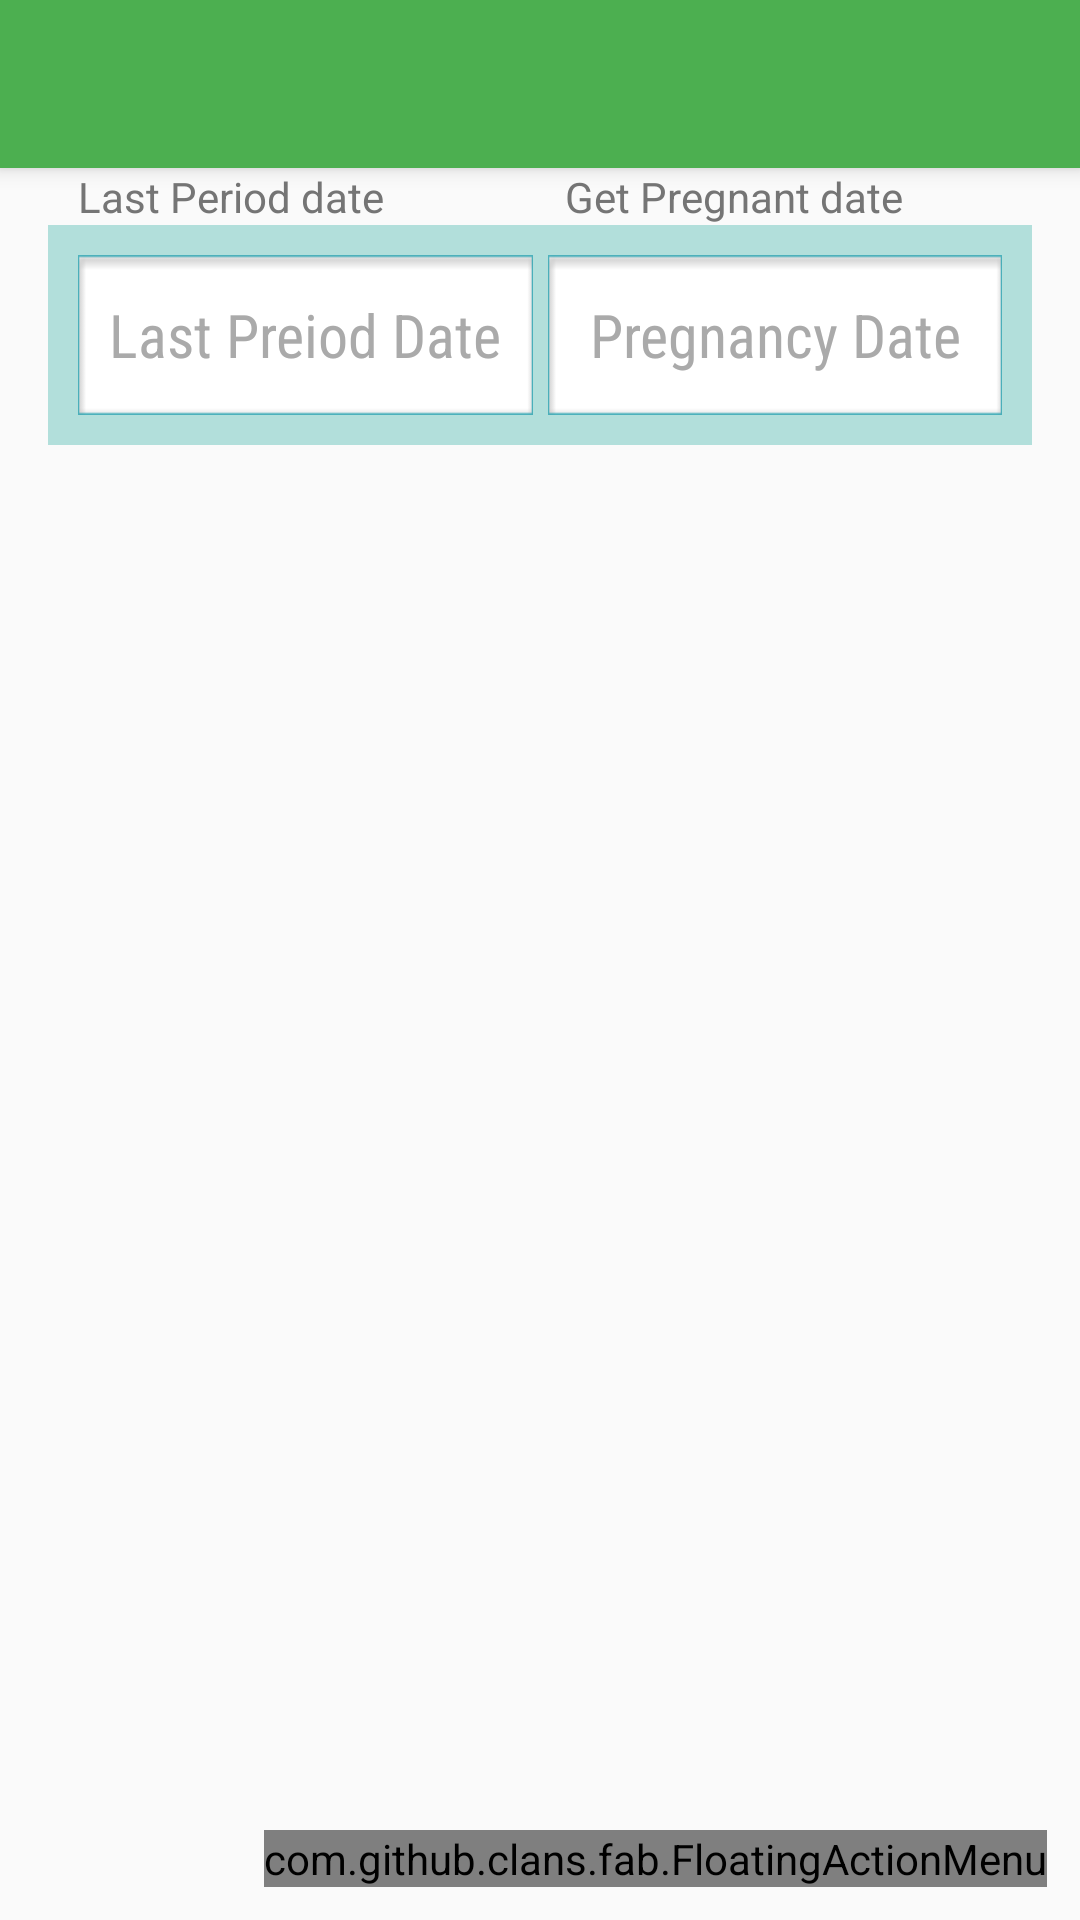

Write the Android layout XML for this screen, with the resource values it uses.
<!-- AndroidManifest.xml: activity theme AppTheme.NoActionBar -->
<!-- res/layout/activity_main.xml -->
<?xml version="1.0" encoding="utf-8"?>
<android.support.v4.widget.DrawerLayout xmlns:android="http://schemas.android.com/apk/res/android"
    xmlns:app="http://schemas.android.com/apk/res-auto"
    xmlns:tools="http://schemas.android.com/tools"
    android:id="@+id/drawer_layout"
    android:layout_width="match_parent"
    android:layout_height="match_parent"
    android:fitsSystemWindows="true"
    tools:openDrawer="start">

    <include
        layout="@layout/app_bar_main"
        android:layout_width="match_parent"
        android:layout_height="match_parent" />

    <android.support.design.widget.NavigationView
        android:id="@+id/nav_view"
        android:layout_width="wrap_content"
        android:layout_height="match_parent"
        android:layout_gravity="start"
        android:fitsSystemWindows="true"
        app:itemTextColor="@color/Bac_gray"
        android:listSelector="@drawable/selector"

        app:itemIconTint="@color/text_light"
        app:headerLayout="@layout/nav_header_main"
        app:menu="@menu/activity_main_drawer" />


</android.support.v4.widget.DrawerLayout>
<!-- res/layout/app_bar_main.xml (included above) -->
<?xml version="1.0" encoding="utf-8"?>
<android.support.design.widget.CoordinatorLayout xmlns:android="http://schemas.android.com/apk/res/android"
    xmlns:app="http://schemas.android.com/apk/res-auto"
    xmlns:tools="http://schemas.android.com/tools"
    android:layout_width="match_parent"
    android:layout_height="match_parent"
    android:fitsSystemWindows="true"
    tools:context="com.soulcare.shahin.soulcare.app.MainActivity">

    <android.support.design.widget.AppBarLayout
        android:layout_width="match_parent"
        android:layout_height="wrap_content"
        android:theme="@style/AppTheme.AppBarOverlay">

        <android.support.v7.widget.Toolbar
            android:id="@+id/toolbar"
            android:layout_width="match_parent"
            android:layout_height="?attr/actionBarSize"

            android:background="?attr/colorPrimary"
            app:popupTheme="@style/AppTheme.PopupOverlay" />

    </android.support.design.widget.AppBarLayout>

    <include layout="@layout/content_main" />

    <FrameLayout xmlns:android="http://schemas.android.com/apk/res/android"
        xmlns:fab="http://schemas.android.com/apk/res-auto"
        android:layout_width="wrap_content"
        android:layout_gravity="bottom|end"

        android:layout_height="wrap_content">

        <com.github.clans.fab.FloatingActionMenu
            android:id="@+id/social_floating_menu"
            android:layout_width="wrap_content"
            android:layout_height="wrap_content"
            android:layout_alignParentBottom="true"
            android:layout_alignParentRight="true"
            android:layout_marginBottom="11dp"
            android:layout_marginLeft="11dp"
            android:layout_marginRight="11dp"
            fab:menu_animationDelayPerItem="55"
            fab:menu_backgroundColor="@android:color/transparent"
            fab:menu_buttonSpacing="0dp"
            fab:menu_colorNormal="#30AD49"
            fab:menu_colorPressed="#757575"
            fab:menu_colorRipple="#99d4d4d4"

            fab:menu_fab_size="normal"
            fab:menu_icon="@drawable/fab_add"
            fab:menu_labels_colorNormal="#333"
            fab:menu_labels_colorPressed="#444"
            fab:menu_labels_colorRipple="#66efecec"
            fab:menu_labels_cornerRadius="3dp"
            fab:menu_labels_ellipsize="none"
            fab:menu_labels_hideAnimation="@anim/fab_slide_out_to_right"
            fab:menu_labels_margin="0dp"
            fab:menu_labels_maxLines="-1"
            fab:menu_labels_padding="8dp"
            fab:menu_labels_position="left"
            fab:menu_labels_showAnimation="@anim/fab_slide_in_from_right"
            fab:menu_labels_showShadow="true"
            fab:menu_labels_singleLine="false"
            fab:menu_labels_textColor="#f2f1f1"
            fab:menu_labels_textSize="15sp"
            fab:menu_openDirection="up"
            fab:menu_shadowColor="#66aff198"
            fab:menu_shadowRadius="4dp"
            fab:menu_shadowXOffset="1dp"
            fab:menu_shadowYOffset="4dp"
            fab:menu_showShadow="true">

            <com.github.clans.fab.FloatingActionButton
                android:id="@+id/floating_lock"
                android:layout_width="wrap_content"
                android:layout_height="wrap_content"
                android:src="@mipmap/lock"
                fab:fab_label="Log Out"

                fab:fab_colorNormal="@color/colorAccent"
                fab:fab_colorPressed="@color/Bac_gray"
                fab:fab_size="mini" />




            <com.github.clans.fab.FloatingActionButton
                android:id="@+id/floating_alarm"
                android:layout_width="wrap_content"
                android:layout_height="wrap_content"
                android:src="@mipmap/alrm"
                fab:fab_label="Set Alarm"

                fab:fab_colorNormal="@color/colorAccent"
                fab:fab_colorPressed="@color/Bac_gray"
                fab:fab_size="mini" />
            <com.github.clans.fab.FloatingActionButton
                android:id="@+id/floating_msg"
                android:layout_width="wrap_content"
                android:layout_height="wrap_content"
                android:src="@mipmap/mssg"
                fab:fab_label="send Massage"

                fab:fab_colorNormal="@color/colorAccent"
                fab:fab_colorPressed="@color/Bac_gray"
                fab:fab_size="mini" />

            <com.github.clans.fab.FloatingActionButton
                android:id="@+id/floating_know"
                android:layout_width="wrap_content"
                android:layout_height="wrap_content"
                android:src="@mipmap/know"
                fab:fab_label="more Information"

                fab:fab_colorNormal="@color/colorAccent"
                fab:fab_colorPressed="@color/Bac_gray"
                fab:fab_size="mini" />

        </com.github.clans.fab.FloatingActionMenu>

    </FrameLayout>

</android.support.design.widget.CoordinatorLayout>
<!-- res/layout/nav_header_main.xml (included above) -->
<?xml version="1.0" encoding="utf-8"?>
<LinearLayout xmlns:android="http://schemas.android.com/apk/res/android"
    xmlns:app="http://schemas.android.com/apk/res-auto"
    android:layout_width="match_parent"
    android:layout_height="@dimen/nav_header_height"
    android:background="@drawable/side_nav_bar"
    android:gravity="bottom"

    android:orientation="horizontal"
    android:theme="@style/ThemeOverlay.AppCompat.Dark">

    <ImageView
        android:id="@+id/imageView"
        android:layout_width="wrap_content"
        android:layout_height="wrap_content"
        android:paddingBottom="@dimen/activity_horizontal_margin"
        android:src="@drawable/google_drive" />
<LinearLayout
    android:layout_width="wrap_content"
    android:layout_height="match_parent"
    android:orientation="vertical"
    android:paddingBottom="@dimen/activity_horizontal_margin"
    >
    <TextView
        android:layout_width="match_parent"
        android:layout_height="wrap_content"
        android:paddingTop="@dimen/nav_header_vertical_spacing"
        android:text="My Care"

        android:textColor="@color/white"
        android:textSize="@dimen/big_font"
        android:textAppearance="@style/TextAppearance.AppCompat.Body1" />

    <TextView
        android:layout_width="match_parent"
        android:layout_height="wrap_content"
        android:text="Select The Item for your care"
        android:textColor="@color/white"
        />
</LinearLayout>


</LinearLayout>
<!-- res/layout/content_main.xml (included above) -->
<?xml version="1.0" encoding="utf-8"?>
<LinearLayout xmlns:android="http://schemas.android.com/apk/res/android"
xmlns:app="http://schemas.android.com/apk/res-auto"
xmlns:tools="http://schemas.android.com/tools"
android:layout_width="match_parent"
    android:paddingBottom="@dimen/icon_size"
    android:paddingLeft="@dimen/icon_size"
    android:paddingRight="@dimen/icon_size"
android:layout_height="match_parent"
app:layout_behavior="@string/appbar_scrolling_view_behavior"
tools:context="com.soulcare.shahin.soulcare.app.MainActivity"
tools:showIn="@layout/app_bar_main"
    android:orientation="vertical">


  <LinearLayout
      android:layout_width="match_parent"
      android:layout_height="wrap_content"
      android:layout_gravity="center"

      android:orientation="horizontal">

      <TextView
          android:id="@+id/Preiod_date_text"
          android:layout_marginLeft="@dimen/activity_horizontal_margin"

          android:layout_width="wrap_content"
          android:layout_height="wrap_content"
          android:layout_gravity="center"
          android:text="Last Period date "
          android:textColor="@color/Bac_gray"
          android:layout_weight="1.20" />

      <TextView
          android:id="@+id/Preg_date_text"
          android:layout_weight="1"
          android:layout_marginLeft="@dimen/activity_horizontal_margin"
          android:layout_width="wrap_content"
          android:text="Get Pregnant date "
          android:layout_gravity="center"
          android:textColor="@color/Bac_gray"
          android:layout_height="wrap_content" />
  </LinearLayout>

    <LinearLayout
        android:layout_width="match_parent"
        android:layout_height="wrap_content"
        android:background="@color/button_focused"
        android:gravity="center"
        android:orientation="horizontal"
        android:padding="@dimen/activity_horizontal_margin"
        android:paddingBottom="@dimen/activity_horizontal_margin">

        <TextView
            android:id="@+id/tv"
            android:layout_width="wrap_content"
            android:layout_height="wrap_content"
            android:layout_marginRight="5dp"
            android:layout_weight="1"
            android:background="@drawable/edittext_back"
            android:clickable="true"
            android:fontFamily="sans-serif-condensed"
            android:gravity="center"
            android:inputType="textEmailAddress"
            android:onClick="showDatePickerDialogperiod"
            android:text="Last Preiod Date"
            android:textColor="@android:color/darker_gray"
            android:textSize="20dp" />

        <TextView
            android:id="@+id/pregdate"
            android:layout_width="wrap_content"
            android:layout_height="wrap_content"
            android:layout_weight="1"
            android:background="@drawable/edittext_back"
            android:clickable="true"
            android:fontFamily="sans-serif-condensed"
            android:gravity="center"
            android:inputType="textEmailAddress"
            android:onClick="showDatePregnant"
            android:text="Pregnancy Date"
            android:textColor="@android:color/darker_gray"
            android:textSize="20dp" />

    </LinearLayout>


    <android.support.v7.widget.RecyclerView
        android:id="@+id/recyclerview"
        android:layout_width="match_parent"
        android:layout_height="match_parent" />


</LinearLayout>
<!-- resources referenced by this layout -->
<resources>
  <color name="Bac_gray">#757575</color>
  <color name="button_focused">#B2DFDB</color>
  <color name="colorAccent">#30AD49</color>
  <color name="text_light">#30AD49</color>
  <color name="white">#ffffff</color>
  <dimen name="activity_horizontal_margin">10dp</dimen>
  <dimen name="big_font">25dp</dimen>
  <dimen name="icon_size">16dp</dimen>
  <dimen name="nav_header_height">100dp</dimen>
  <dimen name="nav_header_vertical_spacing">16dp</dimen>
  <!-- drawable edittext_back: png bitmap (drawable-hdpi, 417 bytes) -->
  <!-- drawable google_drive: png bitmap (drawable-hdpi, 2808 bytes) -->
  <!-- drawable selector (drawable) -->
  <?xml version="1.0" encoding="utf-8"?>
  <selector xmlns:android="http://schemas.android.com/apk/res/android">
      <item android:state_pressed="true"
          android:drawable="@drawable/activated" />
  
      <item android:state_activated="true"
          android:drawable="@drawable/activated" />
  
      <item android:state_focused="false"
          android:drawable="@drawable/ic_arrow_back_white" />
  </selector>
  <!-- drawable side_nav_bar (drawable) -->
  <shape xmlns:android="http://schemas.android.com/apk/res/android"
      android:shape="rectangle">
      <stroke
  
          android:color="@color/colorAccent" />
  
      <solid android:color="@color/colorAccent" />
  
  
  </shape>
  <!-- mipmap alrm: png bitmap (mipmap-hdpi, 602 bytes) -->
  <!-- mipmap know: png bitmap (mipmap-hdpi, 559 bytes) -->
  <style name="AppTheme.AppBarOverlay" parent="ThemeOverlay.AppCompat.Dark.ActionBar" />
  <style name="AppTheme.PopupOverlay" parent="ThemeOverlay.AppCompat.Light" />
  <style name="AppTheme.NoActionBar">
  
          <item name="windowActionBar">false</item>
          <item name="windowNoTitle">true</item>
  
  
      </style>
  <!-- drawable activated (drawable) -->
  <?xml version="1.0" encoding="utf-8"?>
  <shape xmlns:android="http://schemas.android.com/apk/res/android">
      <solid android:color="#6A6A6A"/>
  </shape>
</resources>
